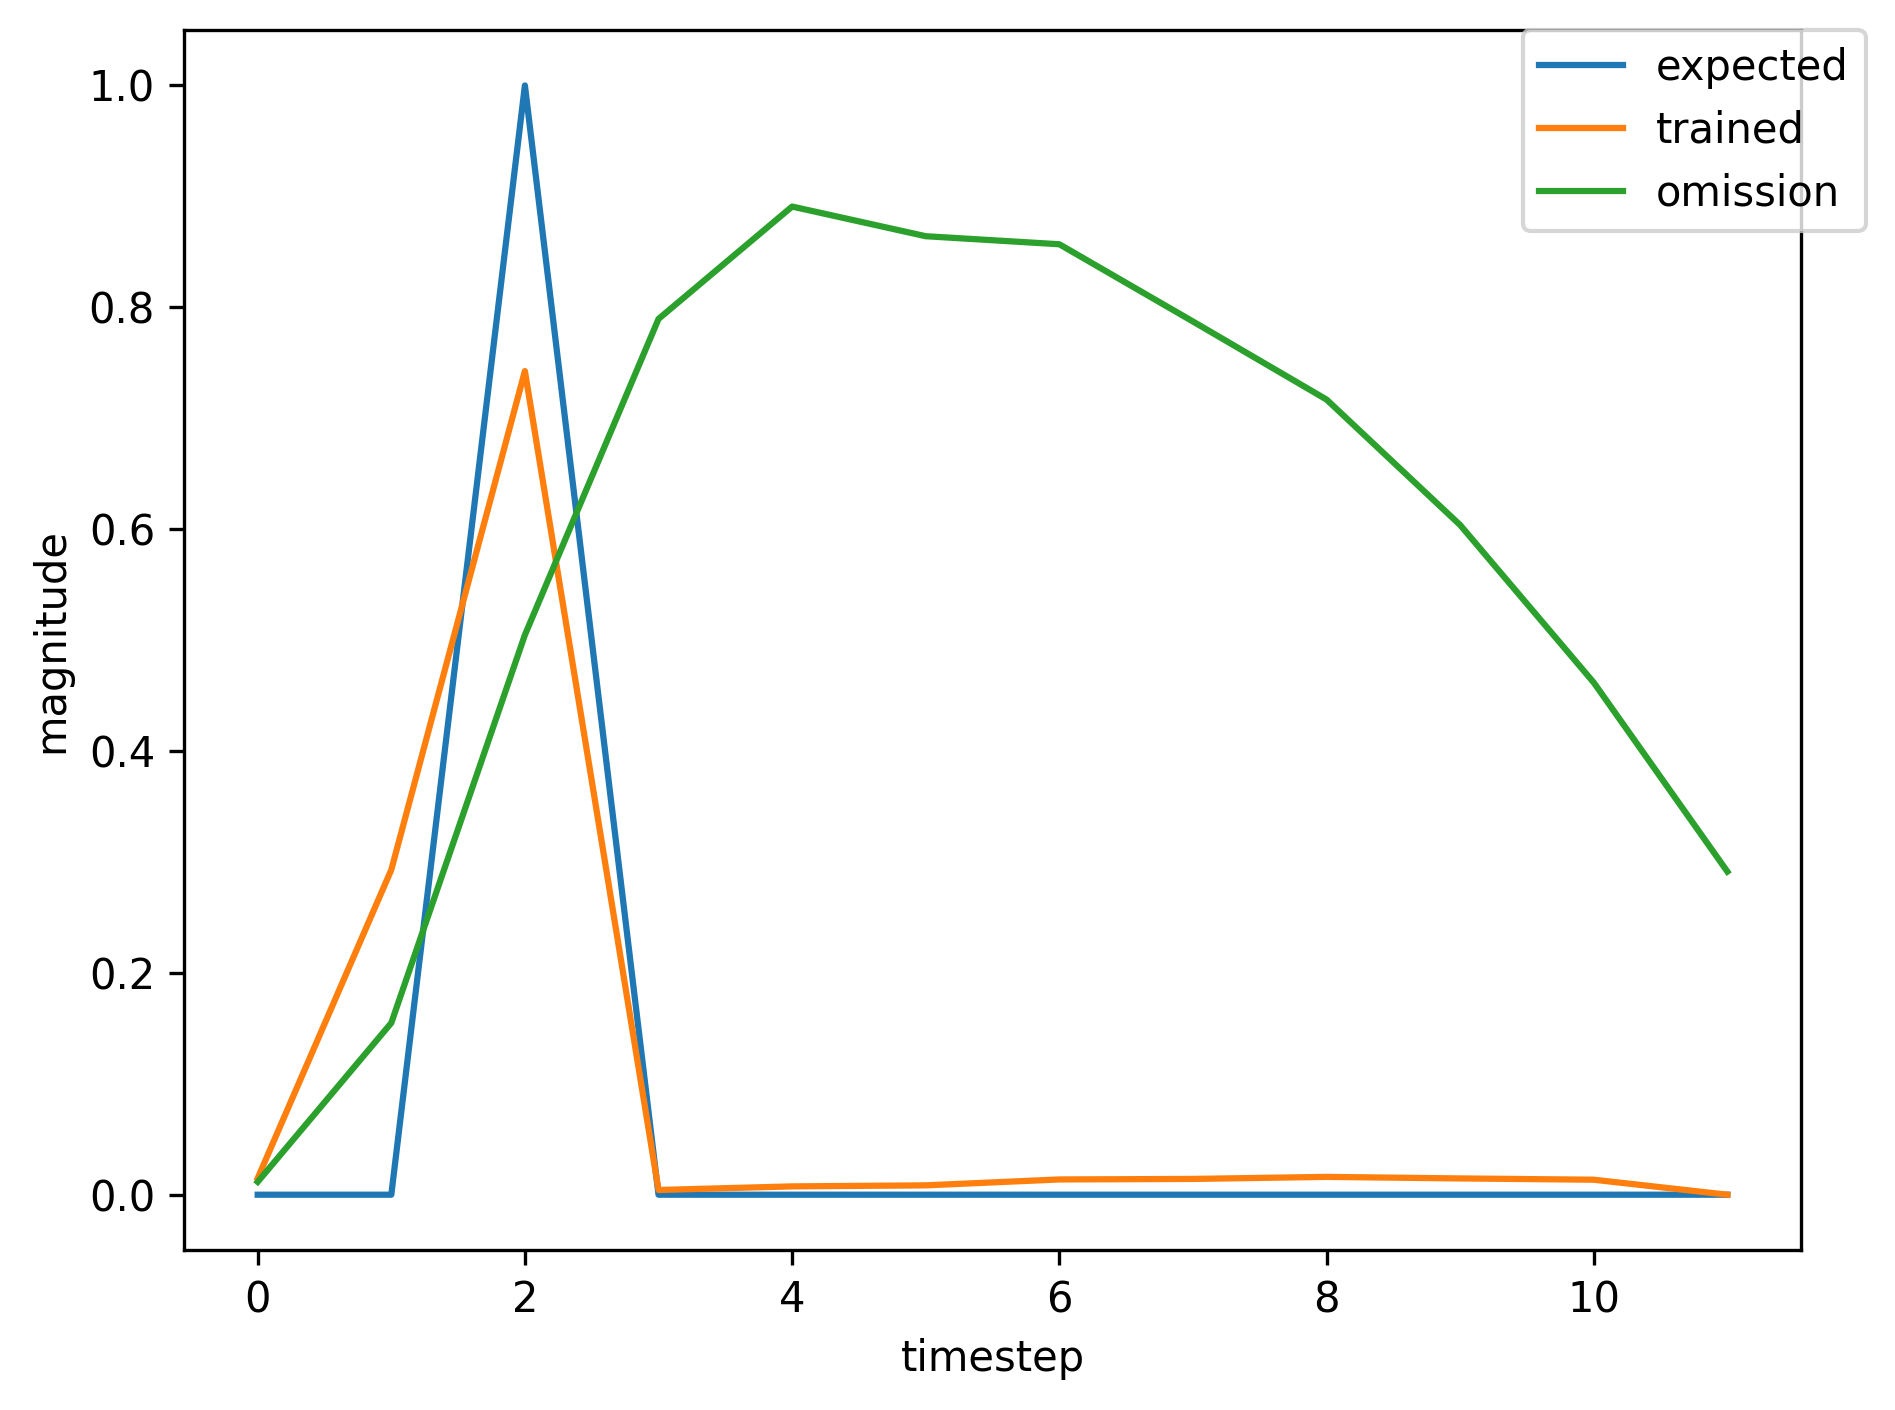

Data behind this chart, as committed beside it:
, input, expected_output, network_output
0, 1.0, 0, 0.003034
1, 0.0, 0, 0.01649
2, 2.0, 1, 0.07529
3, 0.0, 0, 0.001576
4, 0.0, 0, 0.006701
5, 0.0, 0, 0.008889
6, 0.0, 0, 0.02
7, 0.0, 0, 0.02414
8, 0.0, 0, 0.03433
9, 0.0, 0, 0.03525
10, 0.0, 0, 0.03549
11, 1.0, 0, 0.02988
12, 0.0, 0, 0.4829
13, 2.0, 1, 0.8405
14, 0.0, 0, 0.006858
15, 0.0, 0, 0.007763
16, 0.0, 0, 0.007819
17, 0.0, 0, 0.01197
18, 0.0, 0, 0.01195
19, 0.0, 0, 0.0131
20, 0.0, 0, 0.01188
21, 1.0, 0, 0.01096
22, 0.0, 0, 0.1414
23, 2.0, 1, 0.4736
24, 0.0, 0, 0.002276
25, 0.0, 0, 0.007042
26, 0.0, 0, 0.008574
27, 0.0, 0, 0.01609
28, 0.0, 0, 0.01762
29, 1.0, 0, 0.02177
30, 0.0, 0, 0.3989
31, 2.0, 1, 0.8136
32, 0.0, 0, 0.005851
33, 0.0, 0, 0.007977
34, 0.0, 0, 0.008381
35, 0.0, 0, 0.01343
36, 0.0, 0, 0.01368
37, 0.0, 0, 0.01535
38, 0.0, 0, 0.01397
39, 0.0, 0, 0.01287
40, 1.0, 0, 0.01106
41, 0.0, 0, 0.1439
42, 2.0, 1, 0.477
43, 0.0, 0, 0.002281
44, 0.0, 0, 0.006973
45, 0.0, 0, 0.008474
46, 0.0, 0, 0.01577
47, 0.0, 0, 0.01721
48, 0.0, 0, 0.02112
49, 0.0, 0, 0.0199
50, 0.0, 0, 0.01872
51, 0.0, 0, 0.01581
52, 1.0, 0, 0.0134
53, 0.0, 0, 0.1897
54, 2.0, 1, 0.5801
55, 0.0, 0, 0.00268
56, 0.0, 0, 0.00707
57, 0.0, 0, 0.008335
58, 0.0, 0, 0.01478
59, 0.0, 0, 0.01574
... 414 more rows
